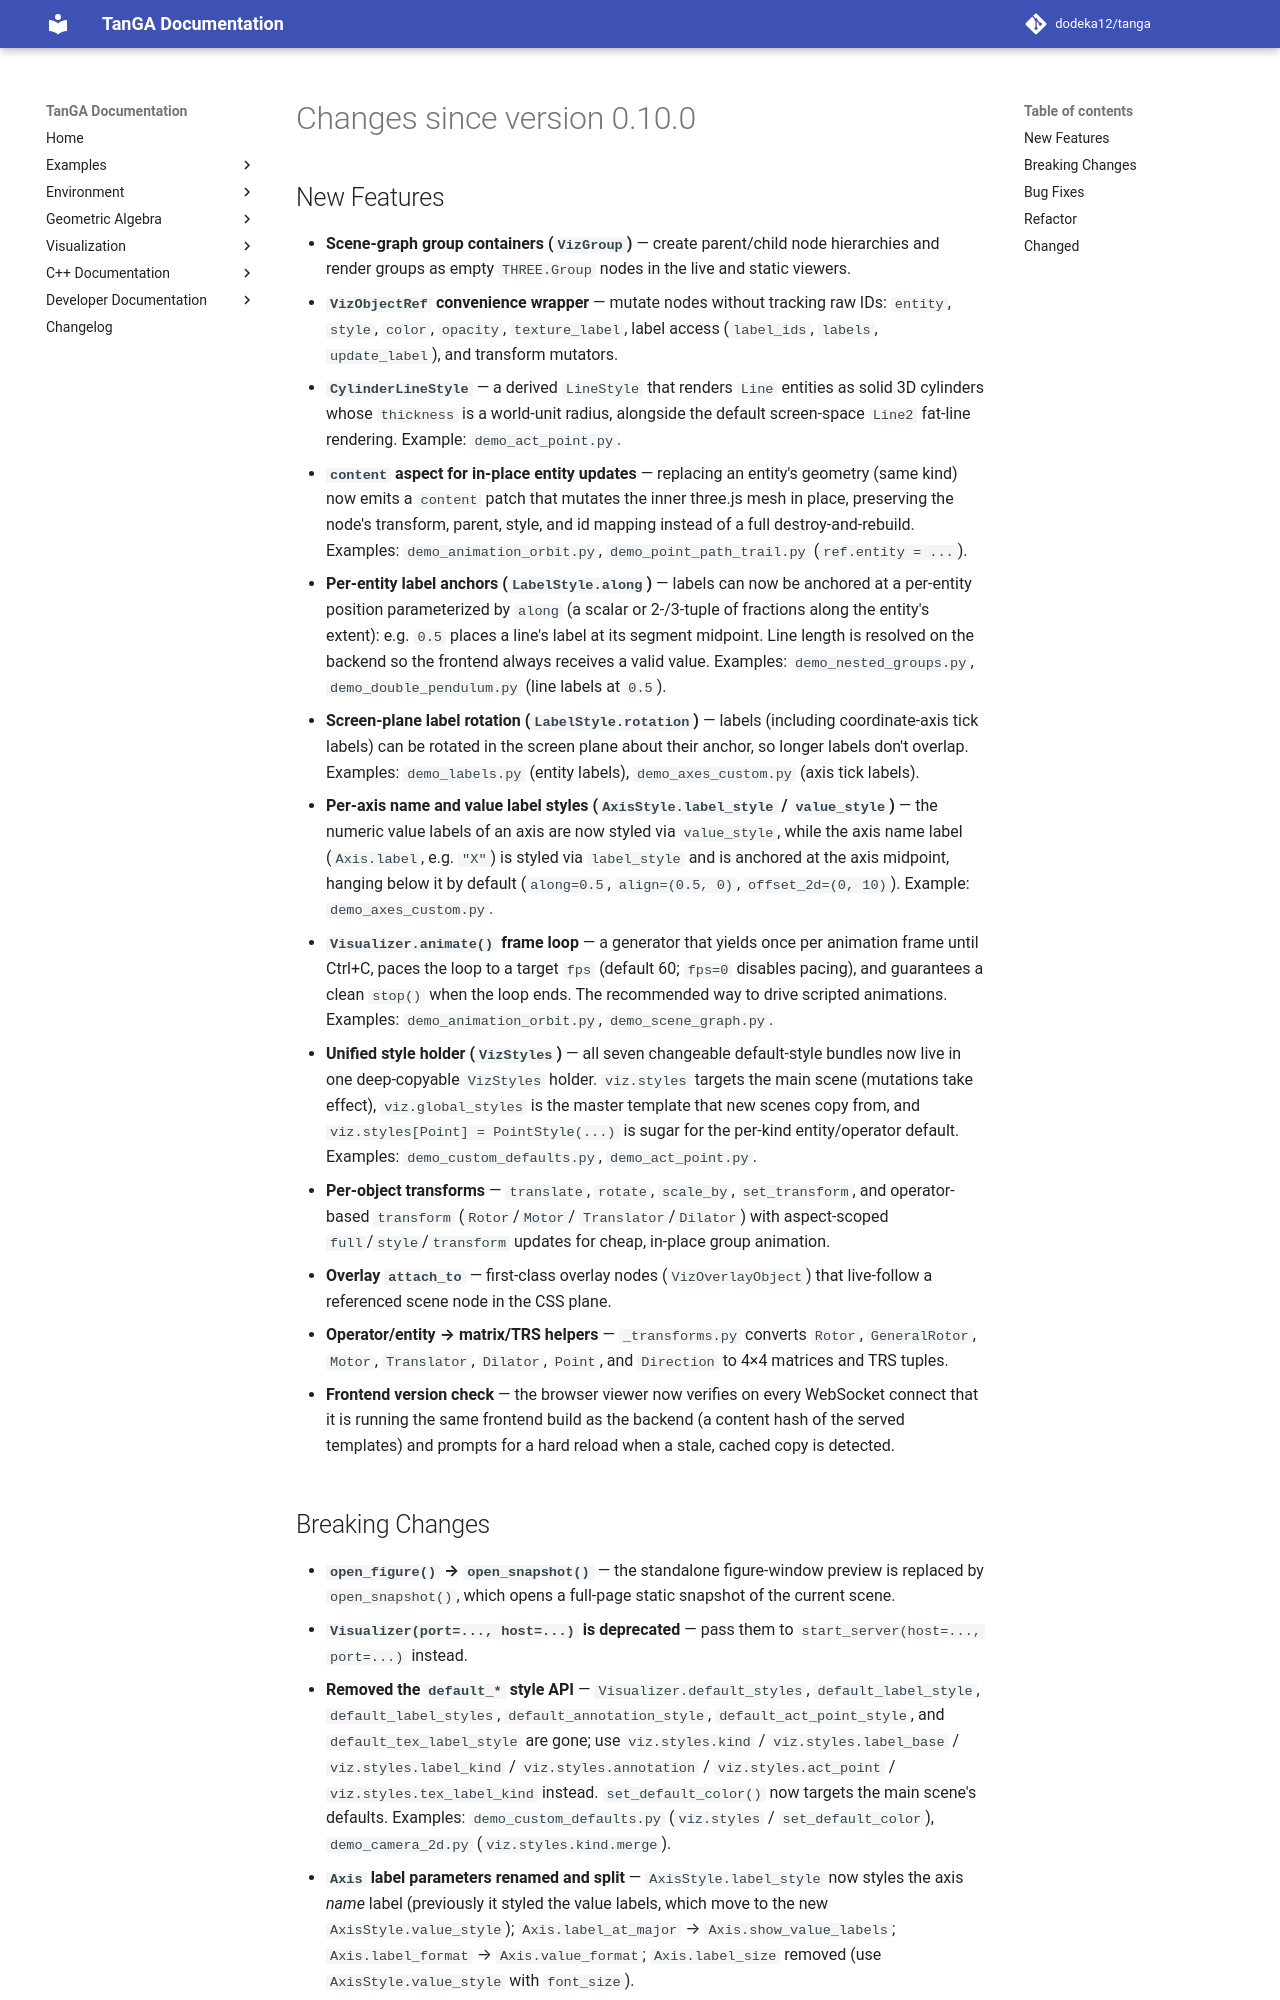

repository: dodeka12/tanga · page: v2.26.1-rc1/changelog/2026/08/18_95486fd/index.html · generator: mkdocs

# Changes since version 0.10.0

## New Features
- **Scene-graph group containers (`VizGroup`)** — create parent/child node
  hierarchies and render groups as empty `THREE.Group` nodes in the live and
  static viewers.
- **`VizObjectRef` convenience wrapper** — mutate nodes without tracking raw
  IDs: `entity`, `style`, `color`, `opacity`, `texture_label`, label access
  (`label_ids`, `labels`, `update_label`), and transform mutators.
- **`CylinderLineStyle`** — a derived `LineStyle` that renders `Line` entities
  as solid 3D cylinders whose `thickness` is a world-unit radius, alongside the
  default screen-space `Line2` fat-line rendering. Example: `demo_act_point.py`.
- **`content` aspect for in-place entity updates** — replacing an entity's
  geometry (same kind) now emits a `content` patch that mutates the inner
  three.js mesh in place, preserving the node's transform, parent, style, and
  id mapping instead of a full destroy-and-rebuild. Examples:
  `demo_animation_orbit.py`, `demo_point_path_trail.py` (`ref.entity = ...`).
- **Per-entity label anchors (`LabelStyle.along`)** — labels can now be
  anchored at a per-entity position parameterized by `along` (a scalar or
  2-/3-tuple of fractions along the entity's extent): e.g. `0.5` places a
  line's label at its segment midpoint. Line length is resolved on the backend
  so the frontend always receives a valid value. Examples:
  `demo_nested_groups.py`, `demo_double_pendulum.py` (line labels at `0.5`).
- **Screen-plane label rotation (`LabelStyle.rotation`)** — labels (including
  coordinate-axis tick labels) can be rotated in the screen plane about their
  anchor, so longer labels don't overlap. Examples: `demo_labels.py` (entity
  labels), `demo_axes_custom.py` (axis tick labels).
- **Per-axis name and value label styles (`AxisStyle.label_style` /
  `value_style`)** — the numeric value labels of an axis are now styled via
  `value_style`, while the axis name label (`Axis.label`, e.g. ``"X"``) is styled
  via `label_style` and is anchored at the axis midpoint, hanging below it by
  default (`along=0.5`, `align=(0.5, 0)`, `offset_2d=(0, 10)`). Example:
  `demo_axes_custom.py`.
- **`Visualizer.animate()` frame loop** — a generator that yields once per
  animation frame until Ctrl+C, paces the loop to a target `fps` (default 60;
  `fps=0` disables pacing), and guarantees a clean `stop()` when the loop ends.
  The recommended way to drive scripted animations. Examples:
  `demo_animation_orbit.py`, `demo_scene_graph.py`.
- **Unified style holder (`VizStyles`)** — all seven changeable default-style
  bundles now live in one deep-copyable `VizStyles` holder.  `viz.styles`
  targets the main scene (mutations take effect), `viz.global_styles` is the
  master template that new scenes copy from, and
  `viz.styles[Point] = PointStyle(...)` is sugar for the per-kind
  entity/operator default. Examples: `demo_custom_defaults.py`,
  `demo_act_point.py`.
- **Per-object transforms** — `translate`, `rotate`, `scale_by`,
  `set_transform`, and operator-based `transform` (`Rotor`/`Motor`/
  `Translator`/`Dilator`) with aspect-scoped `full`/`style`/`transform`
  updates for cheap, in-place group animation.
- **Overlay `attach_to`** — first-class overlay nodes (`VizOverlayObject`)
  that live-follow a referenced scene node in the CSS plane.
- **Operator/entity → matrix/TRS helpers** — `_transforms.py` converts
  `Rotor`, `GeneralRotor`, `Motor`, `Translator`, `Dilator`, `Point`, and
  `Direction` to 4×4 matrices and TRS tuples.

- **Frontend version check** — the browser viewer now verifies on every
  WebSocket connect that it is running the same frontend build as the backend
  (a content hash of the served templates) and prompts for a hard reload when
  a stale, cached copy is detected.
